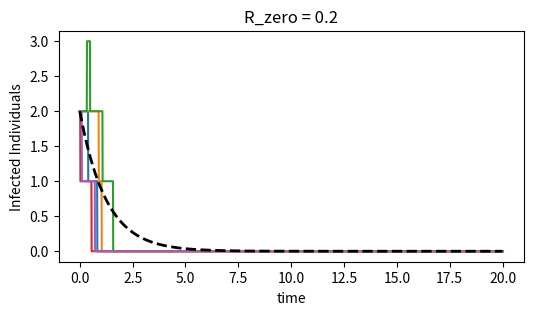

Python code for this plot:
import numpy as np
import matplotlib.pyplot as plt
import matplotlib
from scipy.integrate import odeint


def f(y, t):
    s, i = y
    dsdt = -beta * s * i / N + (b + gamma) * i
    didt = beta * s * i / N - (b + gamma) * i
    return [dsdt, didt]


N = 100.0  # maximum population size
delta_t = 0.01

#beta = 1.0
#gamma = 0.25
#b = 0.25  # birth rate
beta = .2
gamma = 0.5
b = 0.5  # birth rate
num_of_realizations = 10
# odeint parameters
y_0 = np.array([98, 2])
t = np.linspace(0, 20, 2000)
sol = odeint(f, y_0, t)

final_time = 2000
infected = np.zeros(final_time)
infected[0] = 2
possible_transitions = np.array([1, -1, 0])
plt.figure(figsize=(6, 3))

for k in np.arange(5):
    for delta_t_i in range(final_time - 1):
        birth = False
        death = False
        if 0 < infected[delta_t_i] < N-1:
            # Is there a birth?
            birth_probability = beta * infected[delta_t_i] * (N - infected[delta_t_i]) / N * delta_t
            death_probability = (b + gamma) * infected[delta_t_i] * delta_t
            complement_probability = 1.0 - (birth_probability + death_probability) * delta_t
            if np.random.rand() <= birth_probability:
                birth = True
            if np.random.rand() <= death_probability:
                death = True
            transition = 1 * birth - 1 * death
            infected[delta_t_i + 1] = infected[delta_t_i] + transition
        # The evolution stops if we reach $0$ or $N$.
        else:
            infected[delta_t_i + 1] = infected[delta_t_i]
    plt.plot(t, infected)

plt.plot(t, sol[:, 1], ls='--', color='black', lw=2)
plt.title('R_zero = 0.2')
plt.xlabel('time')
plt.ylabel('Infected Individuals')
plt.show()
